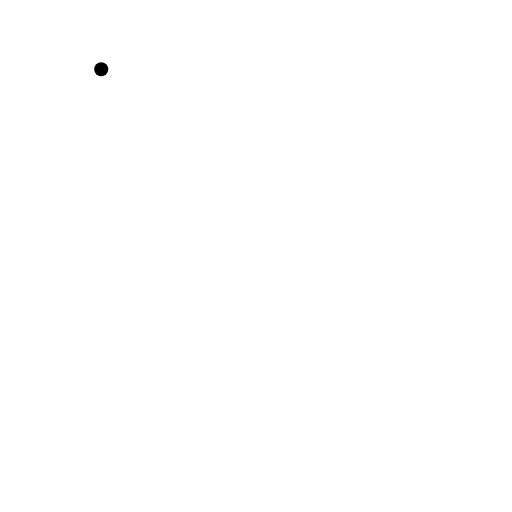
t = 0.00 s
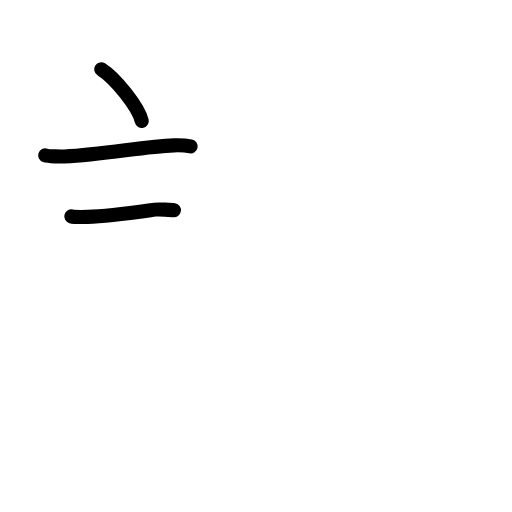
t = 2.75 s
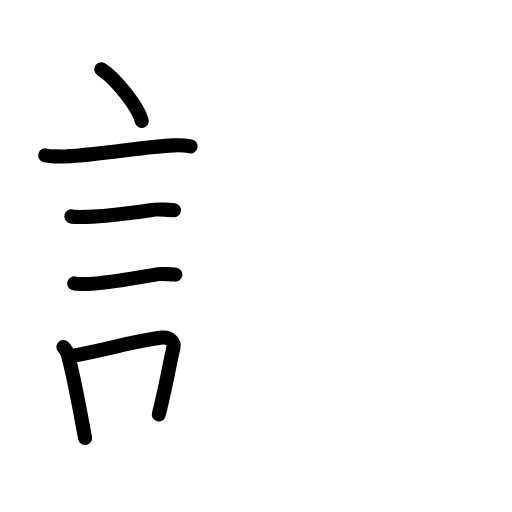
t = 5.58 s
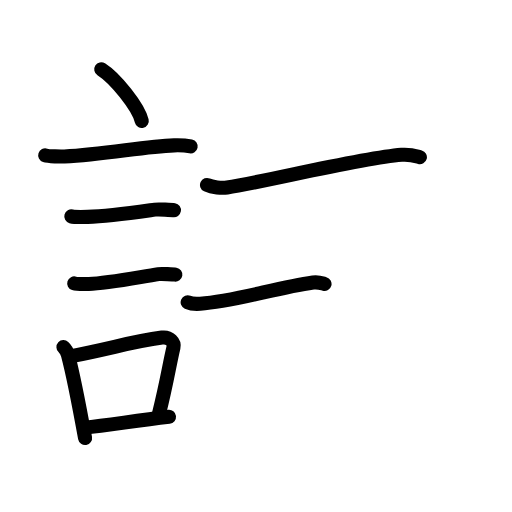
t = 8.42 s
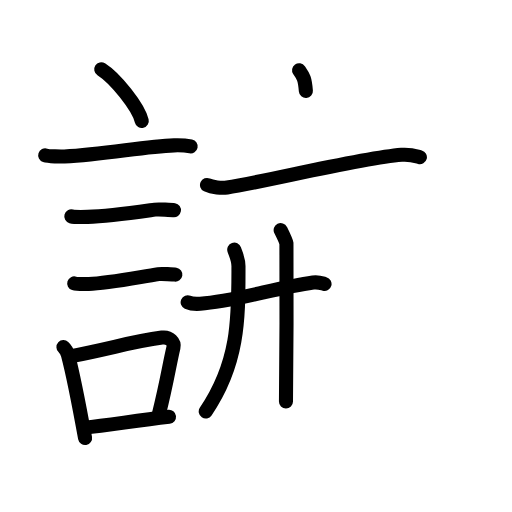
t = 11.25 s
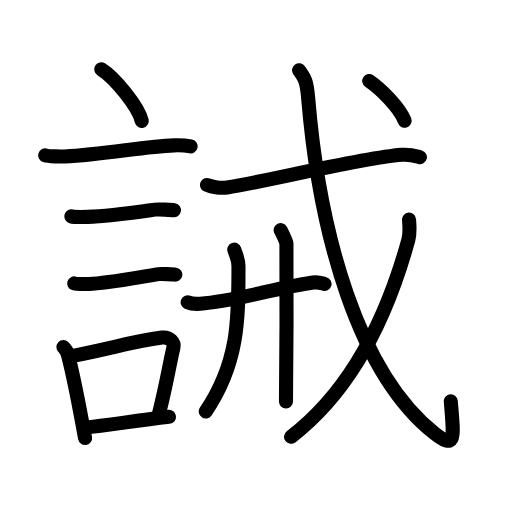
t = 14.00 s

The animated SVG that drew these frames (rendered in a browser with its animation timeline set to each time). Animation: 45 SMIL elements (animate=45); one cycle of 14.00 s.

<?xml version="1.0" encoding="UTF-8"?>
<!--
AniKanjiVG is licensed by CC-BY-SA Paul C. Sommerhoff (https://bitbucket.org/sommerhoff/anikanjivg).
AniKanjiVG uses KanjiVG which is licensed by CC-BY-SA Ulrich Apel (http://kanjivg.tagaini.net).
See also http://creativecommons.org/licenses/by-sa/3.0/
-->
<svg xmlns:kvg='http://kanjivg.tagaini.net' xmlns='http://www.w3.org/2000/svg' width='109' height='109' viewBox='0 0 109 109' style='fill:none;stroke:#000000;stroke-width:3;stroke-linecap:round;stroke-linejoin:round;' id="kvg:kanji_08aa1"><g id="kvg:08aa1" kvg:element="誡"><g id="kvg:08aa1-g1" kvg:element="言" kvg:position="left" kvg:radical="general"><path id="kvg:08aa1-s1" kvg:type="㇔" d="M21.55,14.75c3.05,1.94,7.87,7.98,8.63,11"><animate attributeName="d" begin="0.0s" dur="1.0s" from="M21.55,14.75C21.55,14.75,21.55,14.75,21.55,14.75" to="M21.55,14.75c3.05,1.94,7.87,7.98,8.63,11" />
</path>
<path id="kvg:08aa1-s2" kvg:type="㇐" d="M9.62,33.08c0.71,0.23,3.4,0.27,4.1,0.23c8.73-0.42,16.98-2.17,23.33-2.37c1.18-0.04,2.95,0.11,3.54,0.23"><animate attributeName="d" begin="1.0s" dur="0.3333333333333333s" from="M9.62,33.08C9.62,33.08,9.62,33.08,9.62,33.08" to="M9.62,33.08c0.71,0.23,3.4,0.27,4.1,0.23" />
<animate attributeName="d" begin="1.3333333333333333s" dur="0.3333333333333333s" from="M9.62,33.08c0.71,0.23,3.4,0.27,4.1,0.23c0,0,0,0,0,0,0" to="M9.62,33.08c0.71,0.23,3.4,0.27,4.1,0.23c8.73-0.42,16.98-2.17,23.33-2.37" />
<animate attributeName="d" begin="1.6666666666666665s" dur="0.3333333333333333s" from="M9.62,33.08c0.71,0.23,3.4,0.27,4.1,0.23c8.73-0.42,16.98-2.17,23.33-2.37c0,0,0,0,0,0,0" to="M9.62,33.08c0.71,0.23,3.4,0.27,4.1,0.23c8.73-0.42,16.98-2.17,23.33-2.37c1.18-0.04,2.95,0.11,3.54,0.23" />
<animate attributeName="d" begin="0s" dur="1.0s" from="M-100,-100" to="M-100,-100" />
</path>
<path id="kvg:08aa1-s3" kvg:type="㇐" d="M15.18,46.06c0.43,0.12,3.04,0.13,3.47,0.12c4.44-0.14,9.86-0.93,14.34-1.55c0.7-0.1,3.68,0.06,4.04,0.12"><animate attributeName="d" begin="2.0s" dur="0.3333333333333333s" from="M15.18,46.06C15.18,46.06,15.18,46.06,15.18,46.06" to="M15.18,46.06c0.43,0.12,3.04,0.13,3.47,0.12" />
<animate attributeName="d" begin="2.3333333333333335s" dur="0.3333333333333333s" from="M15.18,46.06c0.43,0.12,3.04,0.13,3.47,0.12c0,0,0,0,0,0,0" to="M15.18,46.06c0.43,0.12,3.04,0.13,3.47,0.12c4.44-0.14,9.86-0.93,14.34-1.55" />
<animate attributeName="d" begin="2.6666666666666665s" dur="0.3333333333333333s" from="M15.18,46.06c0.43,0.12,3.04,0.13,3.47,0.12c4.44-0.14,9.86-0.93,14.34-1.55c0,0,0,0,0,0,0" to="M15.18,46.06c0.43,0.12,3.04,0.13,3.47,0.12c4.44-0.14,9.86-0.93,14.34-1.55c0.7-0.1,3.68,0.06,4.04,0.12" />
<animate attributeName="d" begin="0s" dur="2.0s" from="M-100,-100" to="M-100,-100" />
</path>
<path id="kvg:08aa1-s4" kvg:type="㇐" d="M15.8,60.33c0.38,0.12,2.71,0.13,3.1,0.12c3.97-0.13,10.61-1.45,14.83-2.09c0.63-0.1,3.29,0.06,3.6,0.11"><animate attributeName="d" begin="3.0s" dur="0.3333333333333333s" from="M15.8,60.33C15.8,60.33,15.8,60.33,15.8,60.33" to="M15.8,60.33c0.38,0.12,2.71,0.13,3.1,0.12" />
<animate attributeName="d" begin="3.3333333333333335s" dur="0.3333333333333333s" from="M15.8,60.33c0.38,0.12,2.71,0.13,3.1,0.12c0,0,0,0,0,0,0" to="M15.8,60.33c0.38,0.12,2.71,0.13,3.1,0.12c3.97-0.13,10.61-1.45,14.83-2.09" />
<animate attributeName="d" begin="3.6666666666666665s" dur="0.3333333333333333s" from="M15.8,60.33c0.38,0.12,2.71,0.13,3.1,0.12c3.97-0.13,10.61-1.45,14.83-2.09c0,0,0,0,0,0,0" to="M15.8,60.33c0.38,0.12,2.71,0.13,3.1,0.12c3.97-0.13,10.61-1.45,14.83-2.09c0.63-0.1,3.29,0.06,3.6,0.11" />
<animate attributeName="d" begin="0s" dur="3.0s" from="M-100,-100" to="M-100,-100" />
</path>
<g id="kvg:08aa1-g2" kvg:element="口"><path id="kvg:08aa1-s5" kvg:type="㇑" d="M13.51,73.9c0.39,0.36,0.83,1.15,0.96,1.63c1.11,4.21,2.52,11.54,3.64,17.71"><animate attributeName="d" begin="4.0s" dur="0.5s" from="M13.51,73.9C13.51,73.9,13.51,73.9,13.51,73.9" to="M13.51,73.9c0.39,0.36,0.83,1.15,0.96,1.63" />
<animate attributeName="d" begin="4.5s" dur="0.5s" from="M13.51,73.9c0.39,0.36,0.83,1.15,0.96,1.63c0,0,0,0,0,0,0" to="M13.51,73.9c0.39,0.36,0.83,1.15,0.96,1.63c1.11,4.21,2.52,11.54,3.64,17.71" />
<animate attributeName="d" begin="0s" dur="4.0s" from="M-100,-100" to="M-100,-100" />
</path>
<path id="kvg:08aa1-s6" kvg:type="㇕b" d="M14.94,75.87c9.56-1.87,12.9-3.1,19.55-4c1.67-0.22,2.68,1.04,2.44,2.06c-0.99,4.25-1.36,7.22-3.12,14.28"><animate attributeName="d" begin="5.0s" dur="0.3333333333333333s" from="M14.94,75.87C14.94,75.87,14.94,75.87,14.94,75.87" to="M14.94,75.87c9.56-1.87,12.9-3.1,19.55-4" />
<animate attributeName="d" begin="5.333333333333333s" dur="0.3333333333333333s" from="M14.94,75.87c9.56-1.87,12.9-3.1,19.55-4c0,0,0,0,0,0,0" to="M14.94,75.87c9.56-1.87,12.9-3.1,19.55-4c1.67-0.22,2.68,1.04,2.44,2.06" />
<animate attributeName="d" begin="5.666666666666667s" dur="0.3333333333333333s" from="M14.94,75.87c9.56-1.87,12.9-3.1,19.55-4c1.67-0.22,2.68,1.04,2.44,2.06c0,0,0,0,0,0,0" to="M14.94,75.87c9.56-1.87,12.9-3.1,19.55-4c1.67-0.22,2.68,1.04,2.44,2.06c-0.99,4.25-1.36,7.22-3.12,14.28" />
<animate attributeName="d" begin="0s" dur="5.0s" from="M-100,-100" to="M-100,-100" />
</path>
<path id="kvg:08aa1-s7" kvg:type="㇐b" d="M17.92,91.05c5.37-0.54,10.68-1.47,18.06-2.31"><animate attributeName="d" begin="6.0s" dur="1.0s" from="M17.92,91.05C17.92,91.05,17.92,91.05,17.92,91.05" to="M17.92,91.05c5.37-0.54,10.68-1.47,18.06-2.31" />
<animate attributeName="d" begin="0s" dur="6.0s" from="M-100,-100" to="M-100,-100" />
</path>
</g>
</g>
<g id="kvg:08aa1-g3" kvg:element="戒" kvg:position="right"><g id="kvg:08aa1-g4" kvg:element="戈" kvg:part="1"><g id="kvg:08aa1-g5" kvg:element="弋" kvg:part="1"><path id="kvg:08aa1-s8" kvg:type="㇐" d="M44.07,39.38c1.12,0.52,3.16,0.69,4.28,0.52c7.9-1.15,27.9-6.15,37.13-6.94c1.85-0.16,2.98,0.25,3.91,0.51"><animate attributeName="d" begin="7.0s" dur="0.3333333333333333s" from="M44.07,39.38C44.07,39.38,44.07,39.38,44.07,39.38" to="M44.07,39.38c1.12,0.52,3.16,0.69,4.28,0.52" />
<animate attributeName="d" begin="7.333333333333333s" dur="0.3333333333333333s" from="M44.07,39.38c1.12,0.52,3.16,0.69,4.28,0.52c0,0,0,0,0,0,0" to="M44.07,39.38c1.12,0.52,3.16,0.69,4.28,0.52c7.9-1.15,27.9-6.15,37.13-6.94" />
<animate attributeName="d" begin="7.666666666666667s" dur="0.3333333333333333s" from="M44.07,39.38c1.12,0.52,3.16,0.69,4.28,0.52c7.9-1.15,27.9-6.15,37.13-6.94c0,0,0,0,0,0,0" to="M44.07,39.38c1.12,0.52,3.16,0.69,4.28,0.52c7.9-1.15,27.9-6.15,37.13-6.94c1.85-0.16,2.98,0.25,3.91,0.51" />
<animate attributeName="d" begin="0s" dur="7.0s" from="M-100,-100" to="M-100,-100" />
</path>
<path id="kvg:08aa1-s9" kvg:type="㇂" d="M39.95,64.35c0.7,0.31,1.97,0.36,2.67,0.31c7.24-0.52,16.01-3.33,24.03-4.51c1.15-0.17,1.86,0.15,2.44,0.31"><animate attributeName="d" begin="8.0s" dur="0.3333333333333333s" from="M39.95,64.35C39.95,64.35,39.95,64.35,39.95,64.35" to="M39.95,64.35c0.7,0.31,1.97,0.36,2.67,0.31" />
<animate attributeName="d" begin="8.333333333333334s" dur="0.3333333333333333s" from="M39.95,64.35c0.7,0.31,1.97,0.36,2.67,0.31c0,0,0,0,0,0,0" to="M39.95,64.35c0.7,0.31,1.97,0.36,2.67,0.31c7.24-0.52,16.01-3.33,24.03-4.51" />
<animate attributeName="d" begin="8.666666666666666s" dur="0.3333333333333333s" from="M39.95,64.35c0.7,0.31,1.97,0.36,2.67,0.31c7.24-0.52,16.01-3.33,24.03-4.51c0,0,0,0,0,0,0" to="M39.95,64.35c0.7,0.31,1.97,0.36,2.67,0.31c7.24-0.52,16.01-3.33,24.03-4.51c1.15-0.17,1.86,0.15,2.44,0.31" />
<animate attributeName="d" begin="0s" dur="8.0s" from="M-100,-100" to="M-100,-100" />
</path>
</g>
</g>
<g id="kvg:08aa1-g6" kvg:element="廾"><g id="kvg:08aa1-g7" kvg:element="十" kvg:part="1"><path id="kvg:08aa1-s10" kvg:type="㇐" d="M49.87,53.14c0.36,1.06,0.9,2.06,0.9,3.54C50.75,67.25,51,77,43.8,87.6"><animate attributeName="d" begin="9.0s" dur="0.5s" from="M49.87,53.14C49.87,53.14,49.87,53.14,49.87,53.14" to="M49.87,53.14c0.36,1.06,0.9,2.06,0.9,3.54" />
<animate attributeName="d" begin="9.5s" dur="0.5s" from="M49.87,53.14c0.36,1.06,0.9,2.06,0.9,3.54c0,0,0,0,0,0,0" to="M49.87,53.14c0.36,1.06,0.9,2.06,0.9,3.54C50.75,67.25,51,77,43.8,87.6" />
<animate attributeName="d" begin="0s" dur="9.0s" from="M-100,-100" to="M-100,-100" />
</path>
</g>
<g id="kvg:08aa1-g8" kvg:element="丿"><path id="kvg:08aa1-s11" kvg:type="㇒" d="M59.75,48.99c0.5,1.01,1.13,2.28,1.23,2.85c0.09,0.58,0,30.05-0.1,33.65"><animate attributeName="d" begin="10.0s" dur="0.5s" from="M59.75,48.99C59.75,48.99,59.75,48.99,59.75,48.99" to="M59.75,48.99c0.5,1.01,1.13,2.28,1.23,2.85" />
<animate attributeName="d" begin="10.5s" dur="0.5s" from="M59.75,48.99c0.5,1.01,1.13,2.28,1.23,2.85c0,0,0,0,0,0,0" to="M59.75,48.99c0.5,1.01,1.13,2.28,1.23,2.85c0.09,0.58,0,30.05-0.1,33.65" />
<animate attributeName="d" begin="0s" dur="10.0s" from="M-100,-100" to="M-100,-100" />
</path>
</g>
<g id="kvg:08aa1-g9" kvg:element="十" kvg:part="2"><path id="kvg:08aa1-s12" kvg:type="㇑" d="M63.67,14.96c1.19,1.71,1.63,2.19,1.93,5.87C68,49.75,76.25,79.5,92.55,92.28c4.66,3.65,4.02,0.73,3.42-6.85"><animate attributeName="d" begin="11.0s" dur="0.3333333333333333s" from="M63.67,14.96C63.67,14.96,63.67,14.96,63.67,14.96" to="M63.67,14.96c1.19,1.71,1.63,2.19,1.93,5.87" />
<animate attributeName="d" begin="11.333333333333334s" dur="0.3333333333333333s" from="M63.67,14.96c1.19,1.71,1.63,2.19,1.93,5.87c0,0,0,0,0,0,0" to="M63.67,14.96c1.19,1.71,1.63,2.19,1.93,5.87C68,49.75,76.25,79.5,92.55,92.28" />
<animate attributeName="d" begin="11.666666666666666s" dur="0.3333333333333333s" from="M63.67,14.96c1.19,1.71,1.63,2.19,1.93,5.87C68,49.75,76.25,79.5,92.55,92.28c0,0,0,0,0,0,0" to="M63.67,14.96c1.19,1.71,1.63,2.19,1.93,5.87C68,49.75,76.25,79.5,92.55,92.28c4.66,3.65,4.02,0.73,3.42-6.85" />
<animate attributeName="d" begin="0s" dur="11.0s" from="M-100,-100" to="M-100,-100" />
</path>
</g>
</g>
<g id="kvg:08aa1-g10" kvg:element="戈" kvg:part="2"><g id="kvg:08aa1-g11" kvg:element="丿"><path id="kvg:08aa1-s13" kvg:type="㇒" d="M87.08,46.76c0.07,1.07,0.27,2.78-0.14,4.28C84,61.75,77.25,81.25,61.96,92.99"><animate attributeName="d" begin="12.0s" dur="0.5s" from="M87.08,46.76C87.08,46.76,87.08,46.76,87.08,46.76" to="M87.08,46.76c0.07,1.07,0.27,2.78-0.14,4.28" />
<animate attributeName="d" begin="12.5s" dur="0.5s" from="M87.08,46.76c0.07,1.07,0.27,2.78-0.14,4.28c0,0,0,0,0,0,0" to="M87.08,46.76c0.07,1.07,0.27,2.78-0.14,4.28C84,61.75,77.25,81.25,61.96,92.99" />
<animate attributeName="d" begin="0s" dur="12.0s" from="M-100,-100" to="M-100,-100" />
</path>
</g>
<g id="kvg:08aa1-g12" kvg:element="弋" kvg:part="2"><g id="kvg:08aa1-g13" kvg:element="丶"><path id="kvg:08aa1-s14" kvg:type="㇔" d="M78.61,17.25c2.46,1.69,6.39,5.55,7.53,8.44"><animate attributeName="d" begin="13.0s" dur="1.0s" from="M78.61,17.25C78.61,17.25,78.61,17.25,78.61,17.25" to="M78.61,17.25c2.46,1.69,6.39,5.55,7.53,8.44" />
<animate attributeName="d" begin="0s" dur="13.0s" from="M-100,-100" to="M-100,-100" />
</path>
</g>
</g>
</g>
</g>
</g>
</svg>
